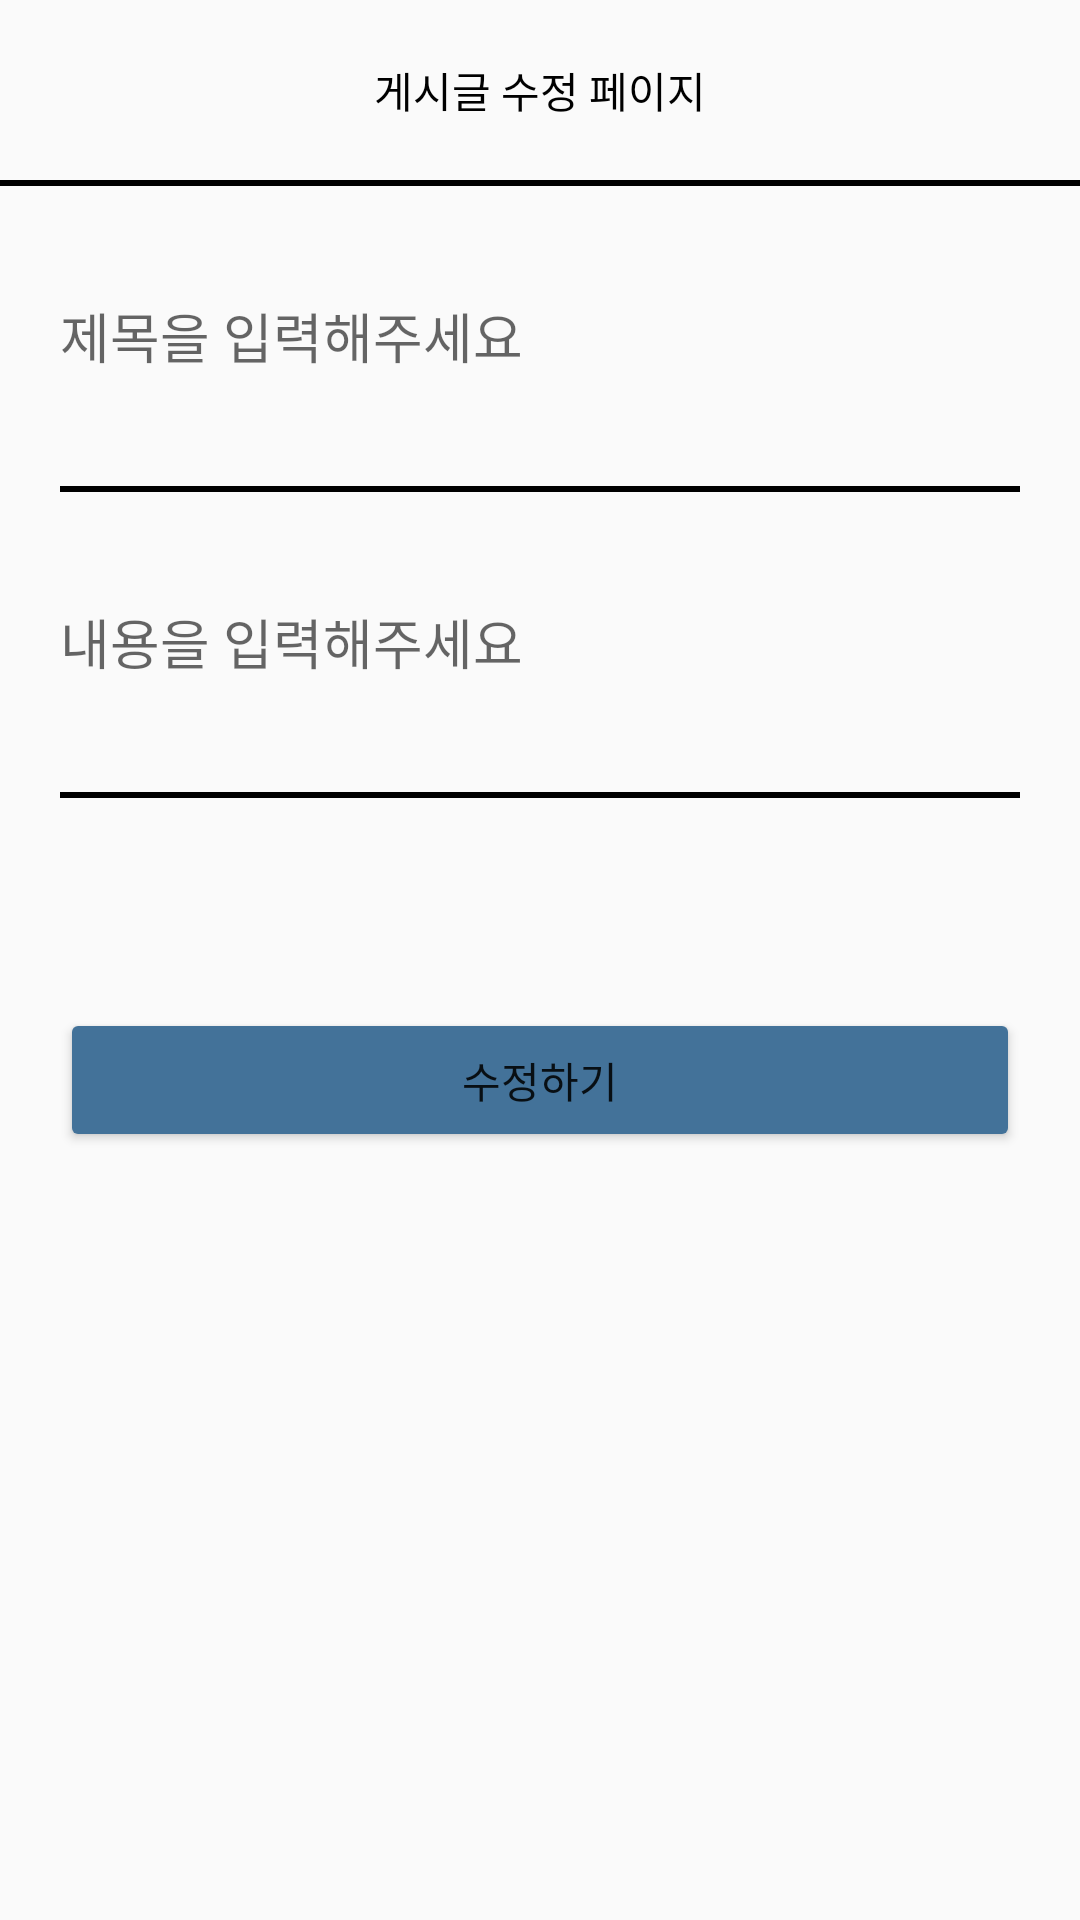

Write the Android layout XML for this screen, with the resource values it uses.
<!-- AndroidManifest.xml: application theme Theme.Capstone -->
<!-- res/layout/activity_board_edit.xml -->
<?xml version="1.0" encoding="utf-8"?>
<layout>

    <LinearLayout
        xmlns:android="http://schemas.android.com/apk/res/android"
        xmlns:app="http://schemas.android.com/apk/res-auto"
        xmlns:tools="http://schemas.android.com/tools"
        android:layout_width="match_parent"
        android:layout_height="match_parent"
        tools:context=".board.BoardEditActivity">
        <ScrollView
            android:layout_width="match_parent"
            android:layout_height="match_parent">

            <LinearLayout
                android:layout_width="match_parent"
                android:layout_height="match_parent"
                android:orientation="vertical">


                <LinearLayout
                    android:layout_width="match_parent"
                    android:layout_height="60dp">

                    <TextView
                        android:layout_width="match_parent"
                        android:layout_height="match_parent"
                        android:text="게시글 수정 페이지"
                        android:textColor="@color/black"
                        android:gravity="center"/>
                </LinearLayout>

                <LinearLayout
                    android:layout_width="match_parent"
                    android:layout_height="2dp"
                    android:background="#000000"/>

                <EditText
                    android:id="@+id/board_title"
                    android:layout_margin="20dp"
                    android:layout_width="match_parent"
                    android:background="@android:color/transparent"
                    android:layout_height="60dp"
                    android:hint="제목을 입력해주세요"
                    />

                <LinearLayout
                    android:layout_width="match_parent"
                    android:layout_height="2dp"
                    android:layout_marginLeft="20dp"
                    android:layout_marginRight="20dp"
                    android:background="#000000"/>

                <EditText
                    android:id="@+id/board_contents"
                    android:layout_margin="20dp"
                    android:layout_width="match_parent"
                    android:background="@android:color/transparent"
                    android:layout_height="60dp"
                    android:hint="내용을 입력해주세요"/>

                <LinearLayout
                    android:layout_width="match_parent"
                    android:layout_height="2dp"
                    android:layout_marginLeft="20dp"
                    android:layout_marginRight="20dp"
                    android:background="#000000"/>

                <ImageView
                    android:id="@+id/imageArea"
                    android:src="@drawable/ceo_plusbtn"
                    android:layout_marginTop="20dp"
                    android:layout_width="match_parent"
                    android:layout_height="wrap_content"/>
                <Button
                    android:id="@+id/edit_writebtn"
                    android:text="수정하기"
                    android:layout_width="match_parent"
                    android:backgroundTint="@color/mainColor"
                    android:layout_marginTop="50dp"
                    android:layout_marginLeft="20dp"
                    android:layout_marginRight="20dp"
                    android:layout_height="wrap_content"/>



            </LinearLayout>

        </ScrollView>

    </LinearLayout>
</layout>
<!-- resources referenced by this layout -->
<resources>
  <color name="black">#FF000000</color>
  <color name="mainColor">#437299</color>
  <style name="Theme.Capstone" parent="Theme.AppCompat.Light">
          
          <item name="windowNoTitle">true</item>
          <item name="colorPrimary">@color/purple_500</item>
          <item name="colorPrimaryVariant">@color/mainColor</item>
          <item name="colorOnPrimary">@color/white</item>
          
          <item name="colorSecondary">@color/teal_200</item>
          <item name="colorSecondaryVariant">@color/teal_700</item>
          <item name="colorOnSecondary">@color/black</item>
          
          <item name="android:statusBarColor">?attr/colorPrimaryVariant</item>
  
  
  
          
      </style>
  <color name="purple_500">#FF6200EE</color>
  <color name="white">#FFFFFFFF</color>
  <color name="teal_200">#FF03DAC5</color>
  <color name="teal_700">#FF018786</color>
</resources>
